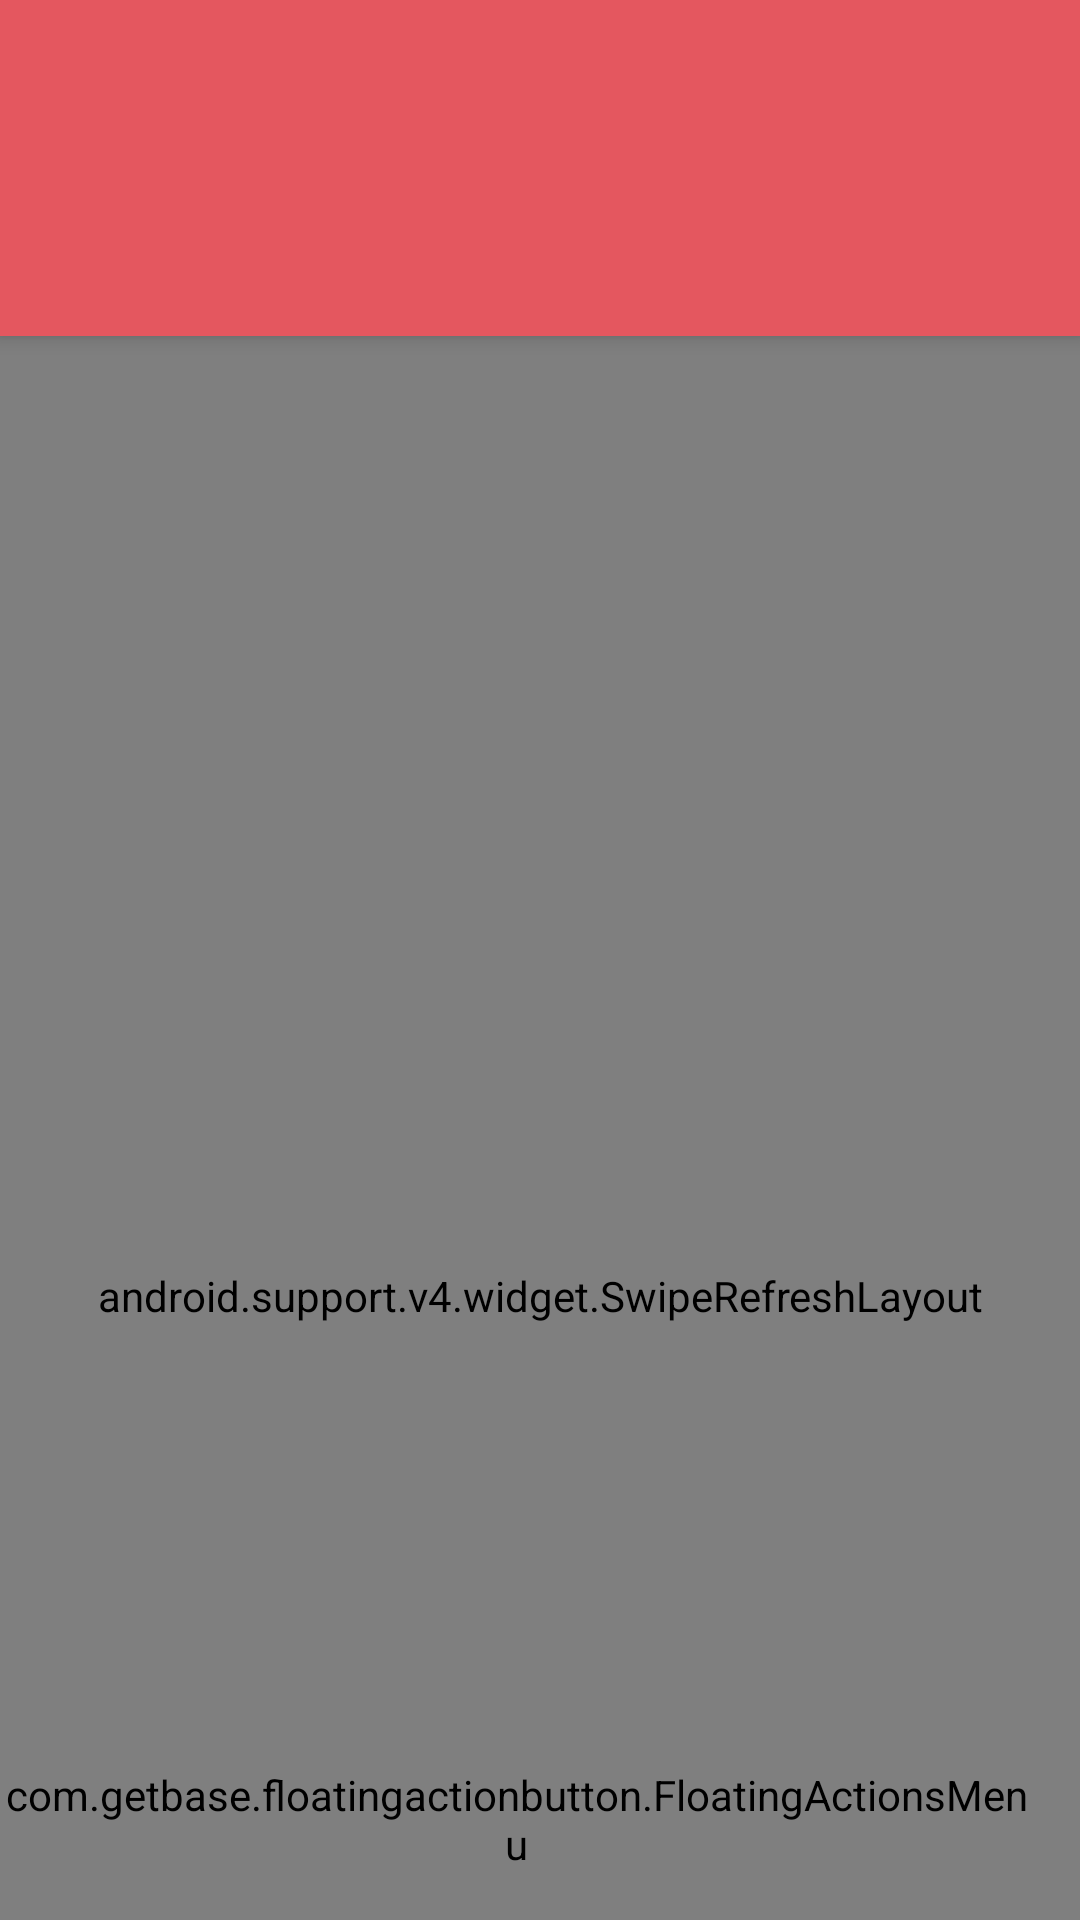

Layout XML and referenced resources for this Android screen:
<!-- AndroidManifest.xml: application theme AppTheme -->
<!-- res/layout/activity_tab.xml -->
<?xml version="1.0" encoding="utf-8"?>
<android.support.design.widget.CoordinatorLayout xmlns:android="http://schemas.android.com/apk/res/android"
    xmlns:fab="http://schemas.android.com/apk/res-auto"
    android:layout_width="match_parent"
    android:layout_height="match_parent"
    xmlns:app="http://schemas.android.com/apk/res-auto">

    <android.support.design.widget.AppBarLayout
        android:layout_width="match_parent"
        android:layout_height="wrap_content">

        <android.support.v7.widget.Toolbar
            android:id="@+id/tab_toolbar"
            style="@style/CustomToolbar"
            app:layout_scrollFlags="scroll|enterAlways" />

        <android.support.design.widget.TabLayout
            android:id="@+id/tab_layout"
            android:layout_width="match_parent"
            android:layout_height="?attr/actionBarSize"
            android:background="@color/toolbar"
            app:tabGravity="center"
            app:layout_scrollFlags="scroll|enterAlways" />

    </android.support.design.widget.AppBarLayout>

    <android.support.v4.widget.SwipeRefreshLayout
        android:id="@+id/tab_swipe_refresh_layout"
        android:layout_width="match_parent"
        android:layout_height="match_parent"
        android:layout_below="@+id/tab_appBarLayout"
        app:layout_behavior="@string/appbar_scrolling_view_behavior">

        <android.support.v4.view.ViewPager
            android:id="@+id/tab_viewpager"
            android:layout_width="match_parent"
            android:layout_height="match_parent" />

    </android.support.v4.widget.SwipeRefreshLayout>

    <LinearLayout
        android:id="@+id/tab_fade_screen"
        android:layout_width="match_parent"
        android:layout_height="match_parent"
        android:background="@color/fade"
        android:orientation="horizontal"
        android:clickable="true"
        android:visibility="gone"/>

    <com.getbase.floatingactionbutton.FloatingActionsMenu
        android:id="@+id/tab_button_menu"
        android:layout_width="wrap_content"
        android:layout_height="wrap_content"
        android:layout_gravity="bottom|end"
        fab:fab_addButtonColorNormal="#E4575F"
        fab:fab_addButtonColorPressed="#BD4B5B"
        fab:fab_labelStyle="@style/menu_labels_style"
        android:layout_marginBottom="16dp"
        android:layout_marginRight="16dp"
        android:layout_marginEnd="16dp">

        <com.getbase.floatingactionbutton.FloatingActionButton
            android:id="@+id/tab_button_fixed"
            android:layout_width="wrap_content"
            android:layout_height="wrap_content"
            fab:fab_icon="@drawable/icon_credit_card"
            fab:fab_colorNormal="@color/white"
            fab:fab_title="@string/button_fixed_budget"
            fab:fab_colorPressed="@color/white_pressed" />

        <com.getbase.floatingactionbutton.FloatingActionButton
            android:id="@+id/tab_button_target"
            android:layout_width="wrap_content"
            android:layout_height="wrap_content"
            fab:fab_colorNormal="@color/white"
            fab:fab_title="@string/button_target_budget"
            fab:fab_icon="@drawable/icon_goal"
            fab:fab_colorPressed="@color/white_pressed" />

        <com.getbase.floatingactionbutton.FloatingActionButton
            android:id="@+id/tab_button_expense"
            android:layout_width="wrap_content"
            android:layout_height="wrap_content"
            fab:fab_icon="@drawable/icon_minus"
            fab:fab_colorNormal="@color/white"
            fab:fab_title="@string/button_expense"
            fab:fab_colorPressed="@color/white_pressed"
            android:visibility="gone"/>

        <com.getbase.floatingactionbutton.FloatingActionButton
            android:id="@+id/tab_button_earn"
            android:layout_width="wrap_content"
            android:layout_height="wrap_content"
            fab:fab_colorNormal="@color/white"
            fab:fab_icon="@drawable/icon_coin_stack"
            fab:fab_title="@string/button_earn"
            fab:fab_colorPressed="@color/white_pressed"
            android:visibility="gone"/>

    </com.getbase.floatingactionbutton.FloatingActionsMenu>


</android.support.design.widget.CoordinatorLayout>
<!-- resources referenced by this layout -->
<resources>
  <color name="fade">#774a4a4a</color>
  <color name="toolbar">#e4575f</color>
  <color name="white">#fafafa</color>
  <color name="white_pressed">#f1f1f1</color>
  <!-- drawable icon_coin_stack: png bitmap (drawable, 1960 bytes) -->
  <!-- drawable icon_credit_card: png bitmap (drawable, 712 bytes) -->
  <!-- drawable icon_goal: png bitmap (drawable, 2026 bytes) -->
  <!-- drawable icon_minus: png bitmap (drawable, 1306 bytes) -->
  <string name="button_earn">수입내역 추가</string>
  <string name="button_expense">지출내역 추가</string>
  <string name="button_fixed_budget">고정지출 추가</string>
  <string name="button_target_budget">목표 추가</string>
  <style name="CustomToolbar">
          <item name="android:layout_width">match_parent</item>
          <item name="android:layout_height">?attr/actionBarSize</item>
          <item name="android:background">@color/toolbar</item>
      </style>
  <style name="menu_labels_style">
          <item name="android:textColor">@color/white</item>
      </style>
  <style name="AppTheme" parent="Theme.AppCompat.NoActionBar">
          <item name="colorPrimary">@color/colorPrimary</item>
          <item name="colorPrimaryDark">@color/colorPrimaryDark</item>
          <item name="colorAccent">@color/colorAccent</item>
      </style>
  <color name="colorPrimary">#FFDB4263</color>
  <color name="colorPrimaryDark">#ad405a</color>
  <color name="colorAccent">#FF4081</color>
</resources>
